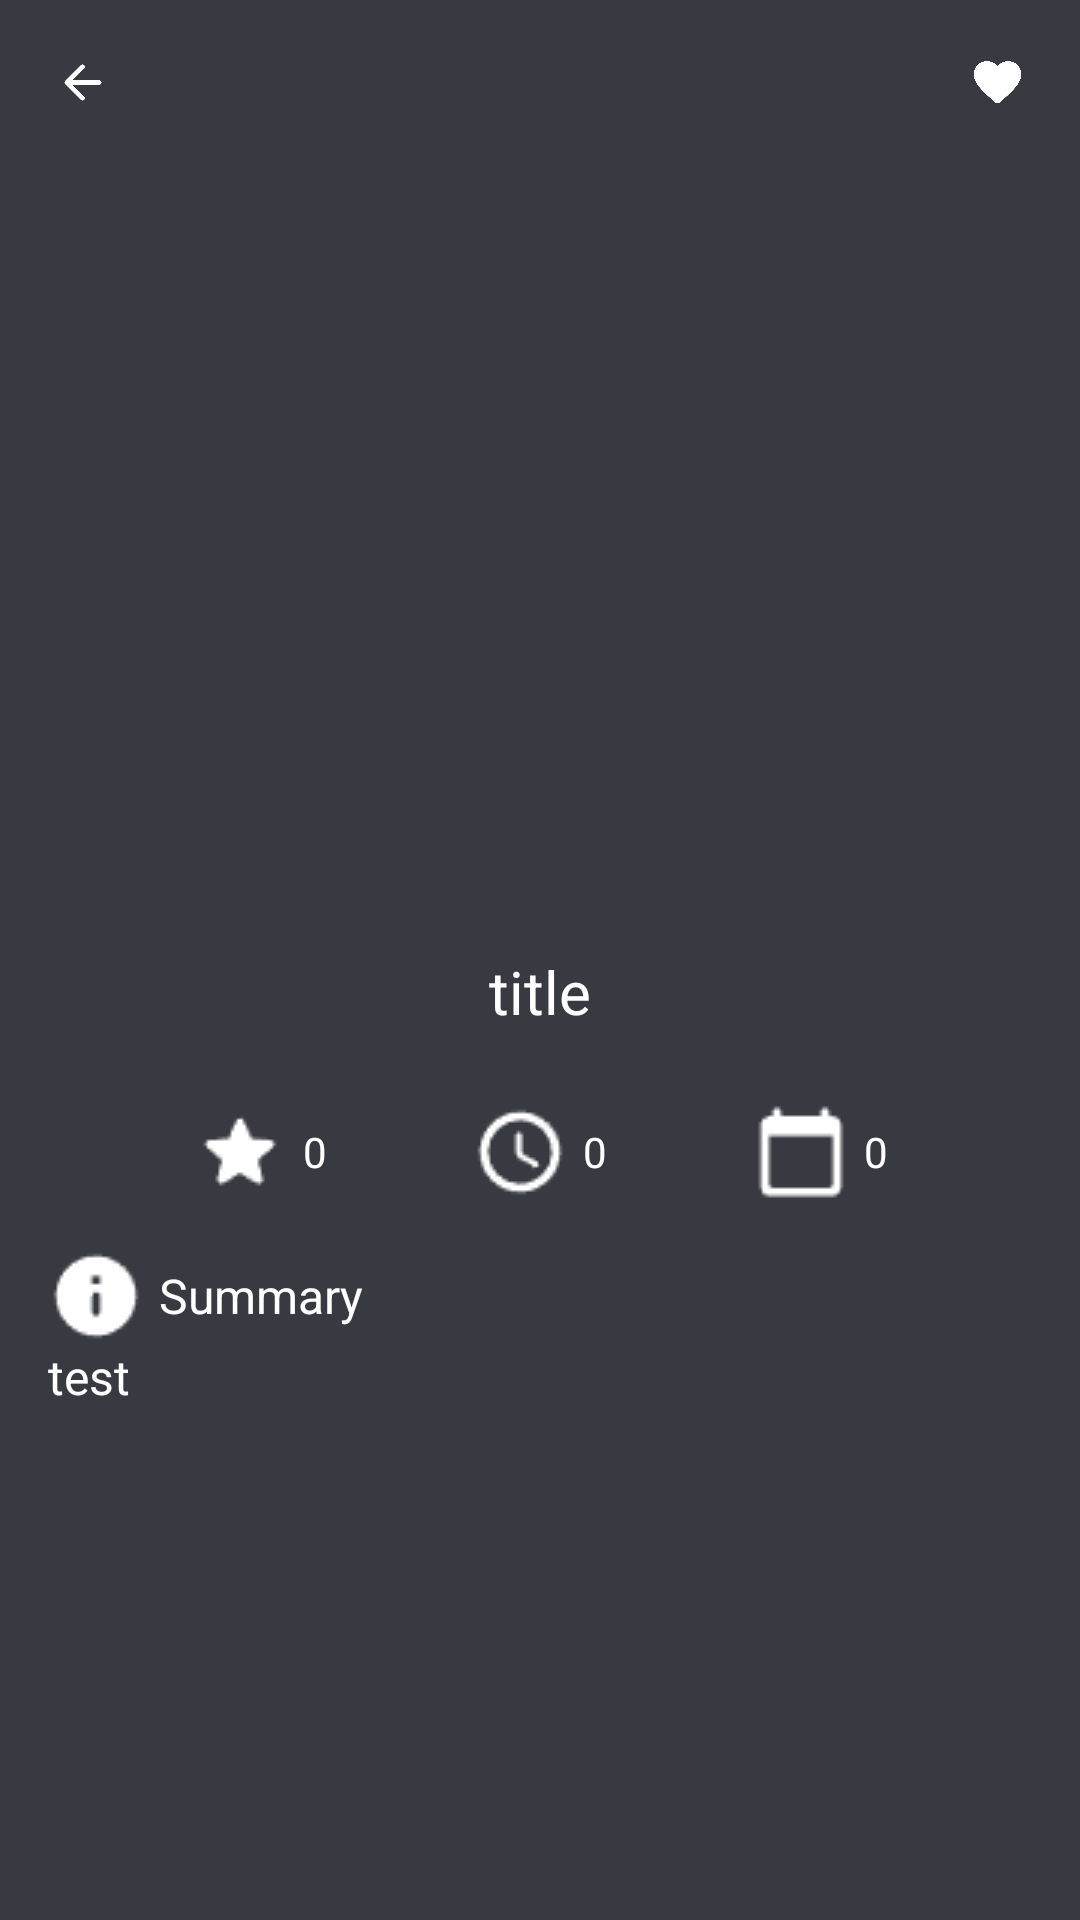

The Android layout XML behind this screen, and the referenced resources:
<!-- AndroidManifest.xml: application theme Theme.MovieAppProject -->
<!-- res/layout/activity_detail.xml -->
<?xml version="1.0" encoding="utf-8"?>
<androidx.constraintlayout.widget.ConstraintLayout xmlns:android="http://schemas.android.com/apk/res/android"
    xmlns:app="http://schemas.android.com/apk/res-auto"
    xmlns:tools="http://schemas.android.com/tools"
    android:id="@+id/main"
    android:layout_width="match_parent"
    android:layout_height="match_parent"
    tools:context=".Activity.DetailActivity">

    <ScrollView
        android:layout_width="match_parent"
        android:layout_height="match_parent"
        android:background="@color/main_background"
        app:layout_constraintBottom_toBottomOf="parent"
        app:layout_constraintEnd_toEndOf="parent"
        app:layout_constraintStart_toStartOf="parent"
        app:layout_constraintTop_toTopOf="parent">

        <androidx.constraintlayout.widget.ConstraintLayout
            android:layout_width="match_parent"
            android:layout_height="wrap_content"
            android:orientation="vertical">

            <androidx.constraintlayout.widget.ConstraintLayout
                android:id="@+id/constraintLayout"
                android:layout_width="match_parent"
                android:layout_height="400dp"
                app:layout_constraintEnd_toEndOf="parent"
                app:layout_constraintStart_toStartOf="parent"
                app:layout_constraintTop_toTopOf="parent">

                <ImageView
                    android:id="@+id/posterBigImg"
                    android:layout_width="match_parent"
                    android:layout_height="match_parent"
                    android:alpha="0.1"
                    android:scaleType="centerCrop"
                    app:layout_constraintBottom_toBottomOf="parent"
                    app:layout_constraintEnd_toEndOf="parent"
                    app:layout_constraintStart_toStartOf="parent"
                    app:layout_constraintTop_toTopOf="parent" />

                <com.google.android.material.imageview.ShapeableImageView
                    android:id="@+id/posterNormaling"
                    android:layout_width="210dp"
                    android:layout_height="300dp"
                    app:layout_constraintBottom_toBottomOf="parent"
                    app:layout_constraintEnd_toEndOf="parent"
                    app:layout_constraintStart_toStartOf="parent"
                    app:layout_constraintTop_toTopOf="@+id/posterBigImg"
                    app:shapeAppearanceOverlay="@style/roundedImageRounded" />
            </androidx.constraintlayout.widget.ConstraintLayout>

            <androidx.constraintlayout.widget.ConstraintLayout
                android:id="@+id/constraintLayout2"
                android:layout_width="match_parent"
                android:layout_height="match_parent"
                android:layout_margin="10dp"
                app:layout_constraintEnd_toStartOf="@+id/constraintLayout"
                app:layout_constraintStart_toEndOf="@+id/constraintLayout"
                app:layout_constraintTop_toTopOf="parent">

                <ImageView
                    android:id="@+id/imageView10"
                    android:layout_width="35dp"
                    android:layout_height="35dp"
                    android:background="@drawable/bg_circle_dark"
                    android:padding="8dp"
                    android:src="@drawable/ic_round_arrow_back_24"
                    app:layout_constraintStart_toStartOf="parent"
                    app:layout_constraintTop_toTopOf="parent"
                    app:tint="@color/white" />

                <ImageView
                    android:id="@+id/imageView9"
                    android:layout_width="35dp"
                    android:layout_height="35dp"
                    android:background="@drawable/bg_circle_dark"
                    android:padding="8dp"
                    android:src="@drawable/ic_round_favorite_24"
                    app:layout_constraintEnd_toEndOf="parent"
                    app:layout_constraintTop_toTopOf="parent"
                    app:tint="@color/white" />
            </androidx.constraintlayout.widget.ConstraintLayout>

            <androidx.constraintlayout.widget.ConstraintLayout
                android:layout_width="match_parent"
                android:layout_height="200dp"
                android:background="@drawable/bg_shadow"
                app:layout_constraintBottom_toBottomOf="@+id/constraintLayout"
                app:layout_constraintEnd_toEndOf="parent"
                app:layout_constraintStart_toStartOf="parent">

                <TextView
                    android:id="@+id/movieNameTxt"
                    android:layout_width="0dp"
                    android:layout_height="wrap_content"
                    android:layout_marginStart="24dp"
                    android:layout_marginEnd="24dp"
                    android:layout_marginBottom="24dp"
                    android:maxLines="2"
                    android:text="title"
                    android:textAlignment="center"
                    android:textColor="@color/white"
                    android:textSize="20sp"
                    app:layout_constraintBottom_toTopOf="@+id/linearLayout"
                    app:layout_constraintEnd_toEndOf="parent"
                    app:layout_constraintStart_toStartOf="parent" />

                <LinearLayout
                    android:id="@+id/linearLayout"
                    android:layout_width="match_parent"
                    android:layout_height="wrap_content"
                    android:layout_marginStart="64dp"
                    android:layout_marginEnd="64dp"
                    android:orientation="horizontal"
                    app:layout_constraintBottom_toBottomOf="parent"
                    app:layout_constraintEnd_toEndOf="parent"
                    app:layout_constraintStart_toStartOf="parent">

                    <TextView
                        android:id="@+id/movieRateTxt"
                        android:layout_width="wrap_content"
                        android:layout_height="wrap_content"
                        android:layout_weight="1"
                        android:drawableStart="@drawable/ic_round_star_24"
                        android:drawablePadding="5dp"
                        android:drawableTint="@color/white"
                        android:gravity="center_vertical"
                        android:text="0"
                        android:textColor="@color/white" />

                    <TextView
                        android:id="@+id/movieTimeTxt"
                        android:layout_width="wrap_content"
                        android:layout_height="wrap_content"
                        android:layout_weight="1"
                        android:drawableStart="@drawable/ic_round_access_time_24"
                        android:drawablePadding="5dp"
                        android:drawableTint="@color/white"
                        android:gravity="center_vertical"
                        android:text="0"
                        android:textColor="@color/white" />

                    <TextView
                        android:id="@+id/movieDateTxt"
                        android:layout_width="wrap_content"
                        android:layout_height="wrap_content"
                        android:drawableStart="@drawable/ic_round_calendar_today_24"
                        android:drawablePadding="5dp"
                        android:drawableTint="@color/white"
                        android:gravity="center_vertical"
                        android:text="0"
                        android:textAlignment="viewEnd"
                        android:textColor="@color/white"
                        tools:ignore="RtlCompat" />
                </LinearLayout>
            </androidx.constraintlayout.widget.ConstraintLayout>

            <TextView
                android:id="@+id/textView8"
                android:layout_width="0dp"
                android:layout_height="wrap_content"
                android:layout_margin="16dp"
                android:drawableStart="@drawable/ic_round_info_24"
                android:drawablePadding="5dp"
                android:drawableTint="@color/white"
                android:gravity="center_vertical"
                android:text="Summary"
                android:textColor="@color/white"
                android:textSize="16dp"
                app:layout_constraintEnd_toEndOf="parent"
                app:layout_constraintStart_toStartOf="parent"
                app:layout_constraintTop_toBottomOf="@+id/constraintLayout" />

            <TextView
                android:id="@+id/movieSummaryInfo"
                android:layout_width="0dp"
                android:layout_height="wrap_content"
                android:text="test"
                android:textColor="@color/white"
                android:textSize="16sp"
                app:layout_constraintEnd_toEndOf="@+id/textView8"
                app:layout_constraintStart_toStartOf="@+id/textView8"
                app:layout_constraintTop_toBottomOf="@+id/textView8" />

            <androidx.recyclerview.widget.RecyclerView
                android:id="@+id/imageRecyclerView"
                android:layout_width="match_parent"
                android:layout_height="match_parent"
                app:layout_constraintEnd_toEndOf="parent"
                app:layout_constraintStart_toStartOf="parent"
                tools:layout_editor_absoluteY="534dp" />
        </androidx.constraintlayout.widget.ConstraintLayout>
    </ScrollView>

    <ProgressBar
        android:id="@+id/progressBar"
        android:visibility="gone"
        style="?android:attr/progressBarStyle"
        android:layout_width="wrap_content"
        android:layout_height="wrap_content"
        app:layout_constraintBottom_toBottomOf="parent"
        app:layout_constraintEnd_toEndOf="parent"
        app:layout_constraintStart_toStartOf="parent"
        app:layout_constraintTop_toTopOf="parent" />
</androidx.constraintlayout.widget.ConstraintLayout>
<!-- resources referenced by this layout -->
<resources>
  <color name="main_background">#373A40</color>
  <color name="white">#FFFFFFFF</color>
  <!-- drawable ic_round_access_time_24: png bitmap (drawable, 958 bytes) -->
  <!-- drawable ic_round_arrow_back_24: png bitmap (drawable, 11037 bytes) -->
  <!-- drawable ic_round_calendar_today_24: png bitmap (drawable, 786 bytes) -->
  <!-- drawable ic_round_favorite_24: png bitmap (drawable, 15200 bytes) -->
  <!-- drawable ic_round_info_24: png bitmap (drawable, 819 bytes) -->
  <!-- drawable ic_round_star_24: png bitmap (drawable, 786 bytes) -->
  <style name="roundedImageRounded">
          <item name="cornerFamily">rounded</item>
          <item name="cornerSize">50%</item>
      </style>
  <style name="Theme.MovieAppProject" parent="Base.Theme.MovieAppProject" />
  <style name="Base.Theme.MovieAppProject" parent="Theme.Material3.DayNight.NoActionBar">
          <item name="android:statusBarColor">#373A40</item>
      </style>
</resources>
